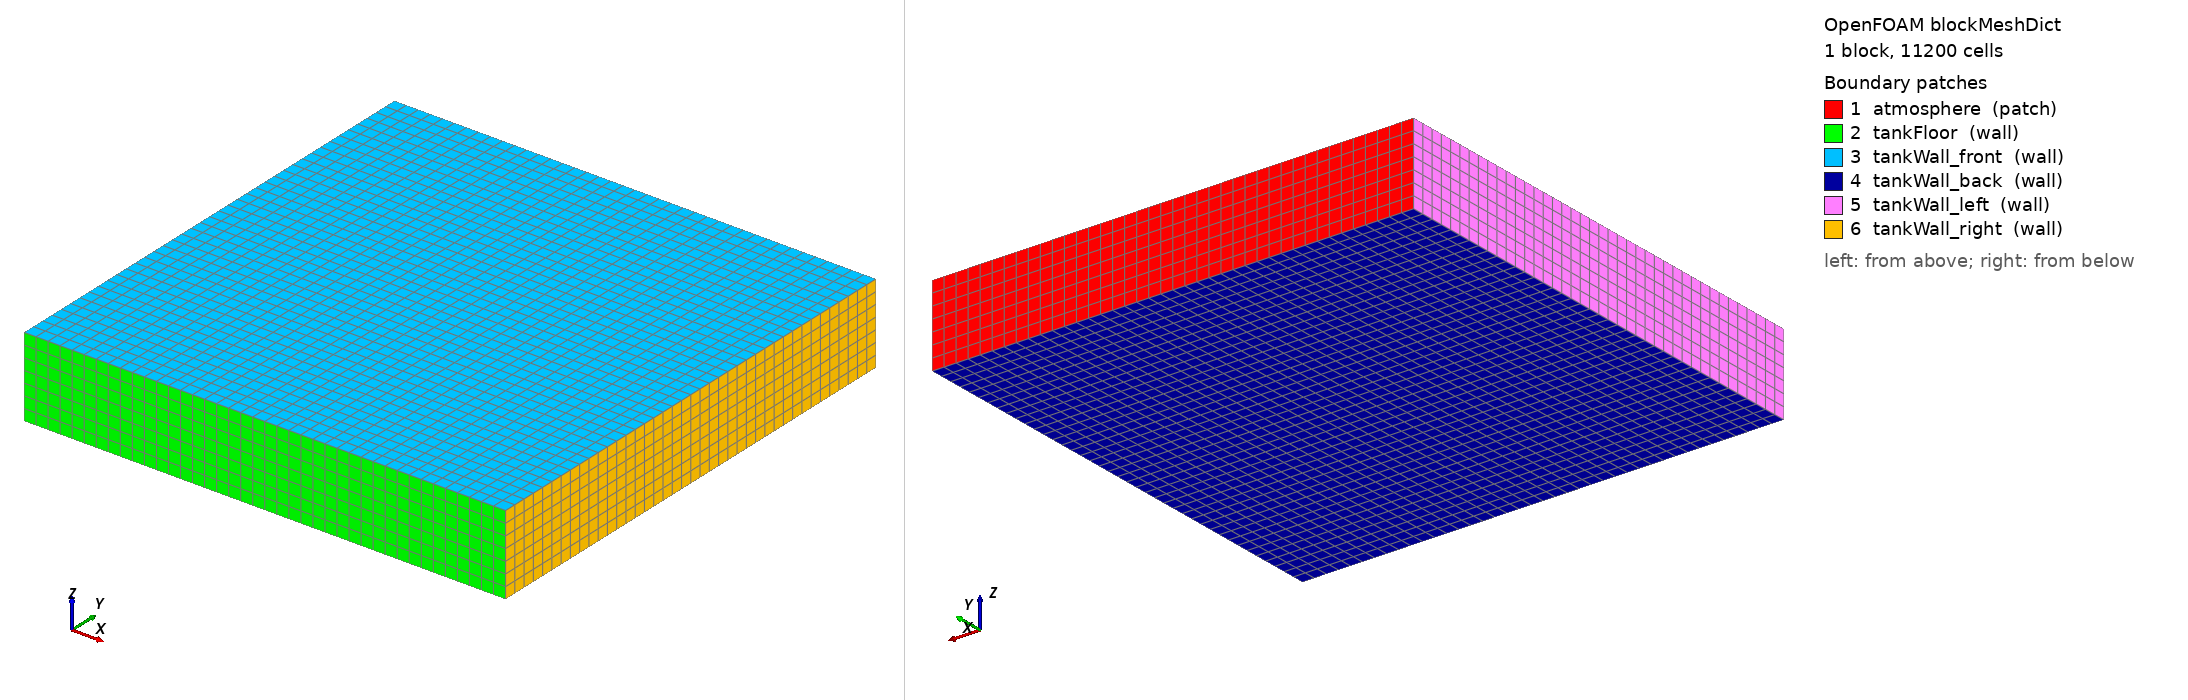

OpenFOAM case: the mesh blockMesh builds from blockMeshDict, 1 block(s), 11200 cells. Boundary patches (legend numbers): 1 atmosphere (patch), 2 tankFloor (wall), 3 tankWall_front (wall), 4 tankWall_back (wall), 5 tankWall_left (wall), 6 tankWall_right (wall). Left view from above one corner, right view from below the opposite corner. Boundary conditions: 3 field file(s) under 0/; 6 of 6 drawn patches have an entry in a shipped field file.

=== system/blockMeshDict ===
/*--------------------------------*- C++ -*----------------------------------*\
  =========                 |
  \\      /  F ield         | OpenFOAM: The Open Source CFD Toolbox
   \\    /   O peration     | Website:  https://openfoam.org
    \\  /    A nd           | Version:  12
     \\/     M anipulation  |
\*---------------------------------------------------------------------------*/
FoamFile
{
    format      ascii;
    class       dictionary;
    object      blockMeshDict;
}
// * * * * * * * * * * * * * * * * * * * * * * * * * * * * * * * * * * * * * //
// Simple single-block background mesh
// snappyHexMesh will refine disc geometry and create cellZone/faceZone
// * * * * * * * * * * * * * * * * * * * * * * * * * * * * * * * * * * * * * //

scale 1;

vertices
(
    ( -0.150  -0.150  -0.025 )   // 0
    (  0.150  -0.150  -0.025 )   // 1
    (  0.150   0.150  -0.025 )   // 2
    ( -0.150   0.150  -0.025 )   // 3
    ( -0.150  -0.150   0.025 )   // 4
    (  0.150  -0.150   0.025 )   // 5
    (  0.150   0.150   0.025 )   // 6
    ( -0.150   0.150   0.025 )   // 7
);

blocks
(
    hex (0 1 2 3 4 5 6 7) (40 40 7) simpleGrading (1 1 1)
);

boundary
(
    atmosphere
    {
        type patch;
        faces ( (7 6 2 3) );
    }
    tankFloor
    {
        type wall;
        faces ( (0 1 5 4) );
    }
    tankWall_front
    {
        type wall;
        faces ( (4 5 6 7) );
    }
    tankWall_back
    {
        type wall;
        faces ( (0 3 2 1) );
    }
    tankWall_left
    {
        type wall;
        faces ( (0 4 7 3) );
    }
    tankWall_right
    {
        type wall;
        faces ( (1 2 6 5) );
    }
);

// ************************************************************************* //


=== system/controlDict ===
/*--------------------------------*- C++ -*----------------------------------*\
  =========                 |
  \\      /  F ield         | OpenFOAM: The Open Source CFD Toolbox
   \\    /   O peration     | Website:  https://openfoam.org
    \\  /    A nd           | Version:  12
     \\/     M anipulation  |
\*---------------------------------------------------------------------------*/
FoamFile
{
    format      ascii;
    class       dictionary;
    location    "system";
    object      controlDict;
}

application     foamRun;
solver          incompressibleVoF;

startFrom       latestTime;
startTime       0;
stopAt          endTime;

// Run for 2 seconds — enough to see ~3 full rotations
// at 100 RPM (1 rotation = 0.6s)

endTime         2;

// Initial timestep — will be adjusted by maxCo

deltaT          1e-3;

writeControl    adjustableRunTime;
writeInterval   0.005;       // write every 0.01s = 400 snapshots

purgeWrite      0;
writeFormat     binary;     // faster than ascii for large meshes
writePrecision  6;
writeCompression off;
timeFormat      general;
timePrecision   6;
runTimeModifiable true;

// Adaptive timestepping based on Courant number

adjustTimeStep  yes;
maxCo           0.5;        // VOF requires Co < 0.5 for stability
maxAlphaCo      0.5;        // interface Courant number limit


// ************************************************************************* //


=== 0/U ===
/*--------------------------------*- C++ -*----------------------------------*\
  =========                 |
  \\      /  F ield         | OpenFOAM: The Open Source CFD Toolbox
   \\    /   O peration     | Website:  https://openfoam.org
    \\  /    A nd           | Version:  12
     \\/     M anipulation  |
\*---------------------------------------------------------------------------*/
FoamFile
{
    format      ascii;
    class       volVectorField;
    location    "0";
    object      U;
}
dimensions      [0 1 -1 0 0 0 0];
internalField   uniform (0 0 0);
boundaryField
{
    #includeEtc "caseDicts/setConstraintTypes"

    atmosphere
    {
        type            pressureInletOutletVelocity;
        value           uniform (0 0 0);
    }
    tankFloor       { type noSlip; }
    tankWall_front  { type noSlip; }
    tankWall_back   { type noSlip; }
    tankWall_left   { type noSlip; }
    tankWall_right  { type noSlip; }
    fric_assembly_zone0 { type movingWallVelocity; value uniform (0 0 0); }
    fric_assembly_zone1 { type movingWallVelocity; value uniform (0 0 0); }
    fric_assembly_zone2 { type movingWallVelocity; value uniform (0 0 0); }
    nonCouple
    {
        type    movingWallSlipVelocity;
        value   uniform (0 0 0);
    }
}
// ************************************************************************* //


=== 0/alpha.oil ===
/*--------------------------------*- C++ -*----------------------------------*\
  =========                 |
  \\      /  F ield         | OpenFOAM: The Open Source CFD Toolbox
   \\    /   O peration     | Website:  https://openfoam.org
    \\  /    A nd           | Version:  12
     \\/     M anipulation  |
\*---------------------------------------------------------------------------*/
FoamFile
{
    format      ascii;
    class       volScalarField;
    location    "0";
    object      alpha.oil;
}
dimensions      [0 0 0 0 0 0 0];
internalField   uniform 0;
boundaryField
{
    #includeEtc "caseDicts/setConstraintTypes"

    atmosphere
    {
        type            inletOutlet;
        inletValue      uniform 0;
        value           uniform 0;
    }
    tankFloor       { type zeroGradient; }
    tankWall_front  { type zeroGradient; }
    tankWall_back   { type zeroGradient; }
    tankWall_left   { type zeroGradient; }
    tankWall_right  { type zeroGradient; }
    fric_assembly_zone0 { type zeroGradient; }
    fric_assembly_zone1 { type zeroGradient; }
    fric_assembly_zone2 { type zeroGradient; }
    nonCouple       { type zeroGradient; }
}
// ************************************************************************* //


=== 0/p_rgh ===
/*--------------------------------*- C++ -*----------------------------------*\
  =========                 |
  \\      /  F ield         | OpenFOAM: The Open Source CFD Toolbox
   \\    /   O peration     | Website:  https://openfoam.org
    \\  /    A nd           | Version:  12
     \\/     M anipulation  |
\*---------------------------------------------------------------------------*/
FoamFile
{
    format      ascii;
    class       volScalarField;
    location    "0";
    object      p_rgh;
}
dimensions      [1 -1 -2 0 0 0 0];
internalField   uniform 0;
boundaryField
{
    #includeEtc "caseDicts/setConstraintTypes"

    atmosphere
    {
        type            prghEntrainmentPressure;
        p0              uniform 0;
        value           uniform 0;
    }
    tankFloor       { type fixedFluxPressure; value uniform 0; }
    tankWall_front  { type fixedFluxPressure; value uniform 0; }
    tankWall_back   { type fixedFluxPressure; value uniform 0; }
    tankWall_left   { type fixedFluxPressure; value uniform 0; }
    tankWall_right  { type fixedFluxPressure; value uniform 0; }
    fric_assembly_zone0 { type fixedFluxPressure; value uniform 0; }
    fric_assembly_zone1 { type fixedFluxPressure; value uniform 0; }
    fric_assembly_zone2 { type fixedFluxPressure; value uniform 0; }
    nonCouple       { type fixedFluxPressure; value uniform 0; }
}
// ************************************************************************* //
